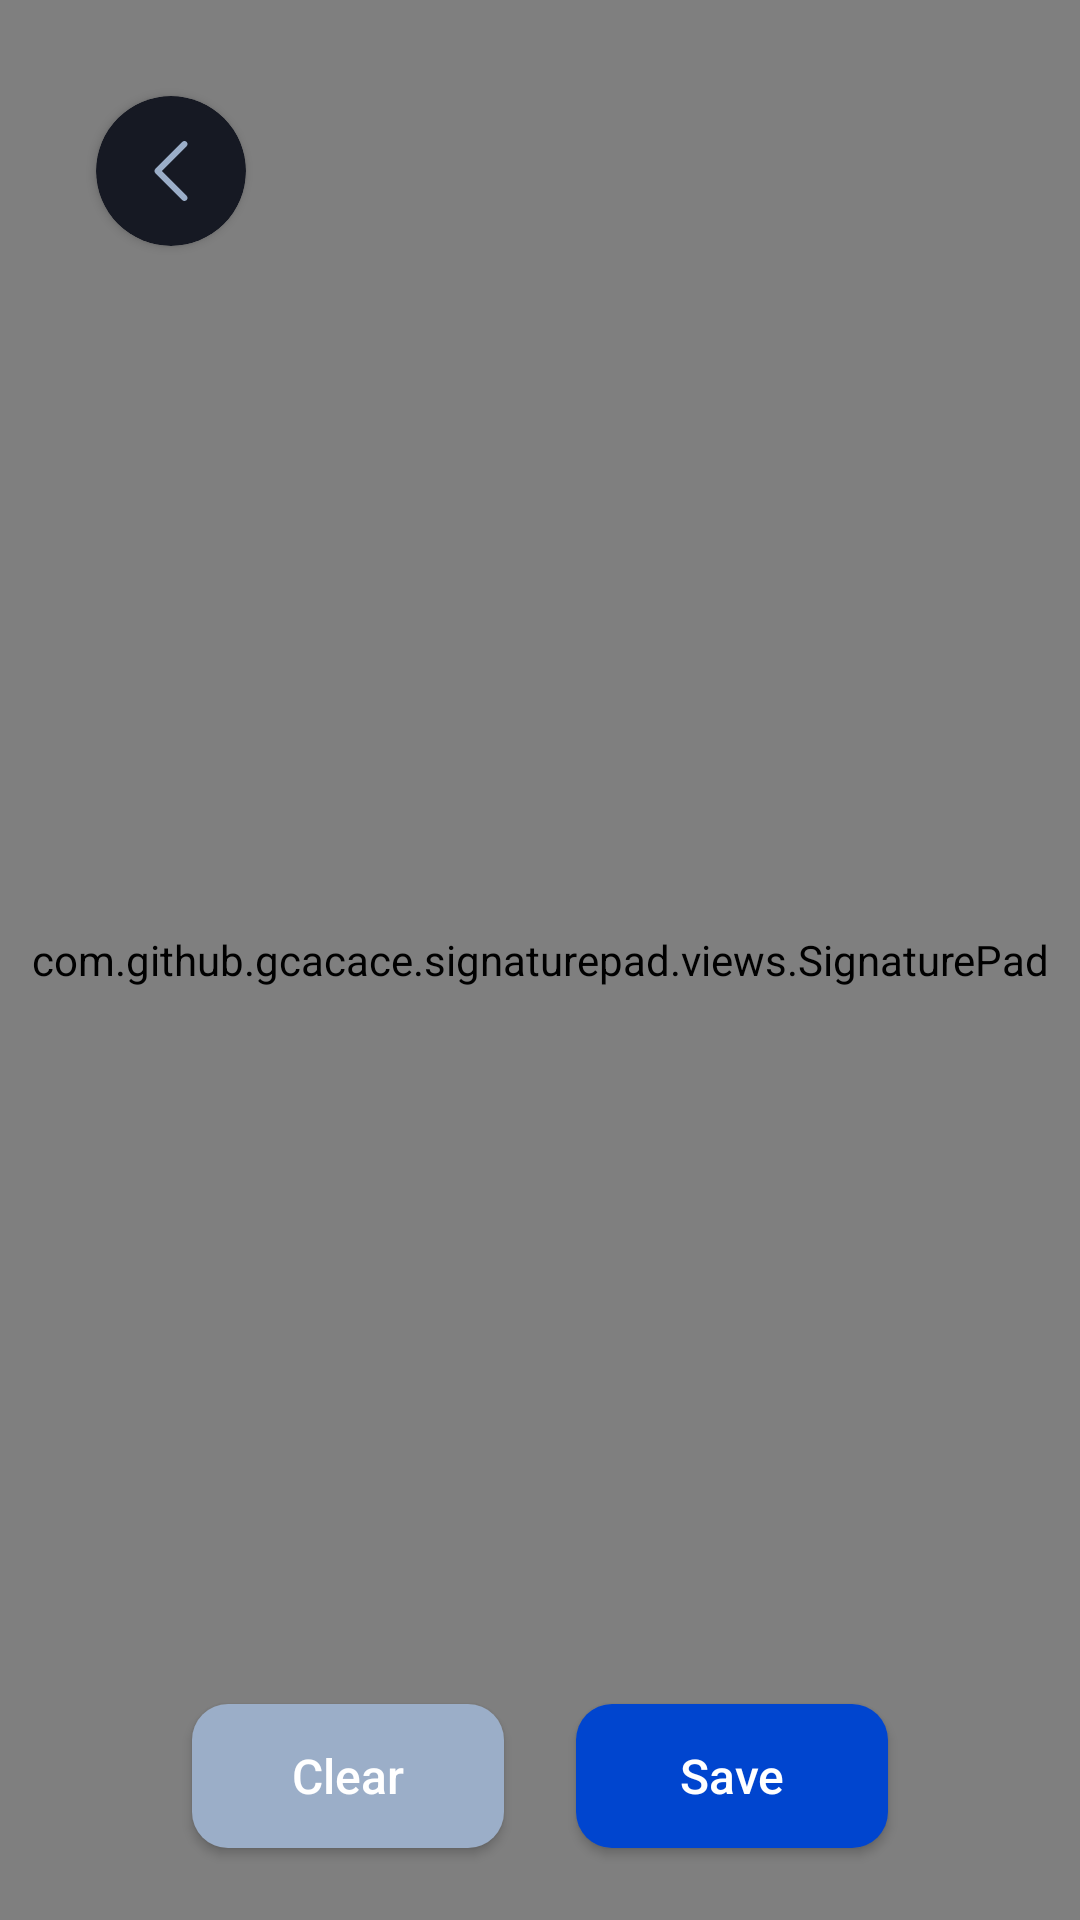

Produce the Android XML layout that renders to this screen, including the resource entries it uses.
<!-- AndroidManifest.xml: application theme Theme.ELD -->
<!-- res/layout/fragment_signature.xml -->
<?xml version="1.0" encoding="utf-8"?>
<androidx.constraintlayout.widget.ConstraintLayout xmlns:android="http://schemas.android.com/apk/res/android"
    xmlns:app="http://schemas.android.com/apk/res-auto"
    xmlns:tools="http://schemas.android.com/tools"
    android:layout_width="match_parent"
    android:layout_height="match_parent"
    android:background="@color/white"
    tools:context=".ui.appbar.menu.fragment.SignatureFragment">


    <androidx.cardview.widget.CardView
        android:id="@+id/btn_exit"
        android:layout_width="wrap_content"
        android:layout_height="wrap_content"
        android:layout_marginStart="32dp"
        android:layout_marginTop="32dp"
        android:backgroundTint="@color/mirage"
        app:cardCornerRadius="@dimen/_30dp"
        app:cardPreventCornerOverlap="false"
        app:layout_constraintStart_toStartOf="parent"
        app:layout_constraintTop_toTopOf="parent">

        <ImageView
            android:layout_width="@dimen/_50dp"
            android:layout_height="@dimen/_50dp"
            android:scaleType="center"
            android:src="@drawable/ic_exit_icon" />
    </androidx.cardview.widget.CardView>

    <com.github.gcacace.signaturepad.views.SignaturePad
        android:id="@+id/signature_pad"
        android:layout_width="match_parent"
        android:layout_height="match_parent"
        app:layout_constraintBottom_toBottomOf="parent"
        app:layout_constraintEnd_toEndOf="parent"
        app:layout_constraintHorizontal_bias="1.0"
        app:layout_constraintStart_toStartOf="parent"
        app:layout_constraintTop_toTopOf="parent"
        app:layout_constraintVertical_bias="0.0"
        app:penColor="@android:color/black" />


    <androidx.appcompat.widget.AppCompatButton
        android:id="@+id/btn_clear"
        android:layout_width="0dp"
        android:layout_height="wrap_content"
        android:layout_marginStart="64dp"
        android:layout_marginEnd="12dp"
        android:layout_marginBottom="24dp"
        android:background="@drawable/border_button_grey"
        android:text="@string/clear_signature"
        android:textAllCaps="false"
        android:textColor="@color/white"
        android:textSize="16sp"
        app:layout_constraintBottom_toBottomOf="parent"
        app:layout_constraintEnd_toStartOf="@id/btn_save"
        app:layout_constraintStart_toStartOf="parent" />

    <androidx.appcompat.widget.AppCompatButton
        android:id="@+id/btn_save"
        android:layout_width="0dp"
        android:layout_height="wrap_content"
        android:layout_marginHorizontal="24dp"
        android:layout_marginStart="12dp"
        android:layout_marginEnd="64dp"
        android:layout_marginBottom="24dp"
        android:background="@drawable/border_button_blue"
        android:text="@string/save_signature"
        android:textAllCaps="false"
        android:textColor="@color/white"
        android:textSize="16sp"
        app:layout_constraintBottom_toBottomOf="parent"
        app:layout_constraintEnd_toEndOf="parent"
        app:layout_constraintStart_toEndOf="@id/btn_clear" />
</androidx.constraintlayout.widget.ConstraintLayout>
<!-- resources referenced by this layout -->
<resources>
  <color name="mirage">#161923</color>
  <color name="white">#FFFFFFFF</color>
  <dimen name="_30dp">30dp</dimen>
  <dimen name="_50dp">50dp</dimen>
  <!-- drawable border_button_blue (drawable) -->
  <?xml version="1.0" encoding="utf-8"?>
  <shape xmlns:android="http://schemas.android.com/apk/res/android"
      android:shape="rectangle">
      <solid android:color="@color/blue" />
  
  
      <corners android:radius="12dp" />
  
  </shape>
  <!-- drawable border_button_grey (drawable) -->
  <?xml version="1.0" encoding="utf-8"?>
  <shape xmlns:android="http://schemas.android.com/apk/res/android"
      android:shape="rectangle">
      <solid android:color="@color/secondary_gray" />
      <corners android:radius="12dp" />
  </shape>
  <!-- drawable ic_exit_icon (drawable) -->
  <vector xmlns:android="http://schemas.android.com/apk/res/android"
      android:width="12dp"
      android:height="20dp"
      android:viewportWidth="12"
      android:viewportHeight="20">
    <path
        android:pathData="M0.7862,10.714L9.7801,19.7049C10.1747,20.0985 10.8141,20.0985 11.2098,19.7049C11.6044,19.3112 11.6044,18.6718 11.2098,18.2782L2.9293,10.0007L11.2088,1.7232C11.6034,1.3295 11.6034,0.6901 11.2088,0.2955C10.8141,-0.0982 10.1737,-0.0982 9.7791,0.2955L0.7852,9.2863C0.3966,9.6759 0.3966,10.3253 0.7862,10.714Z"
        android:fillColor="#9BAEC8"/>
  </vector>
  <string name="clear_signature">Clear</string>
  <string name="save_signature">Save</string>
  <style name="Theme.ELD" parent="Theme.MaterialComponents.DayNight.NoActionBar">
          
          <item name="colorPrimary">@color/black</item>
          <item name="colorPrimaryVariant">@color/black</item>
          <item name="colorOnPrimary">@color/white</item>
          
          <item name="colorSecondary">@color/teal_200</item>
          <item name="colorSecondaryVariant">@color/teal_700</item>
          <item name="colorOnSecondary">@color/black</item>
          
          <item name="android:statusBarColor" tools:targetApi="l">?attr/colorPrimaryVariant</item>
          
      </style>
  <color name="blue">#0045CF</color>
  <color name="secondary_gray">#9BAEC8</color>
  <color name="black">#FF000000</color>
  <color name="teal_200">#FF03DAC5</color>
  <color name="teal_700">#FF018786</color>
</resources>
